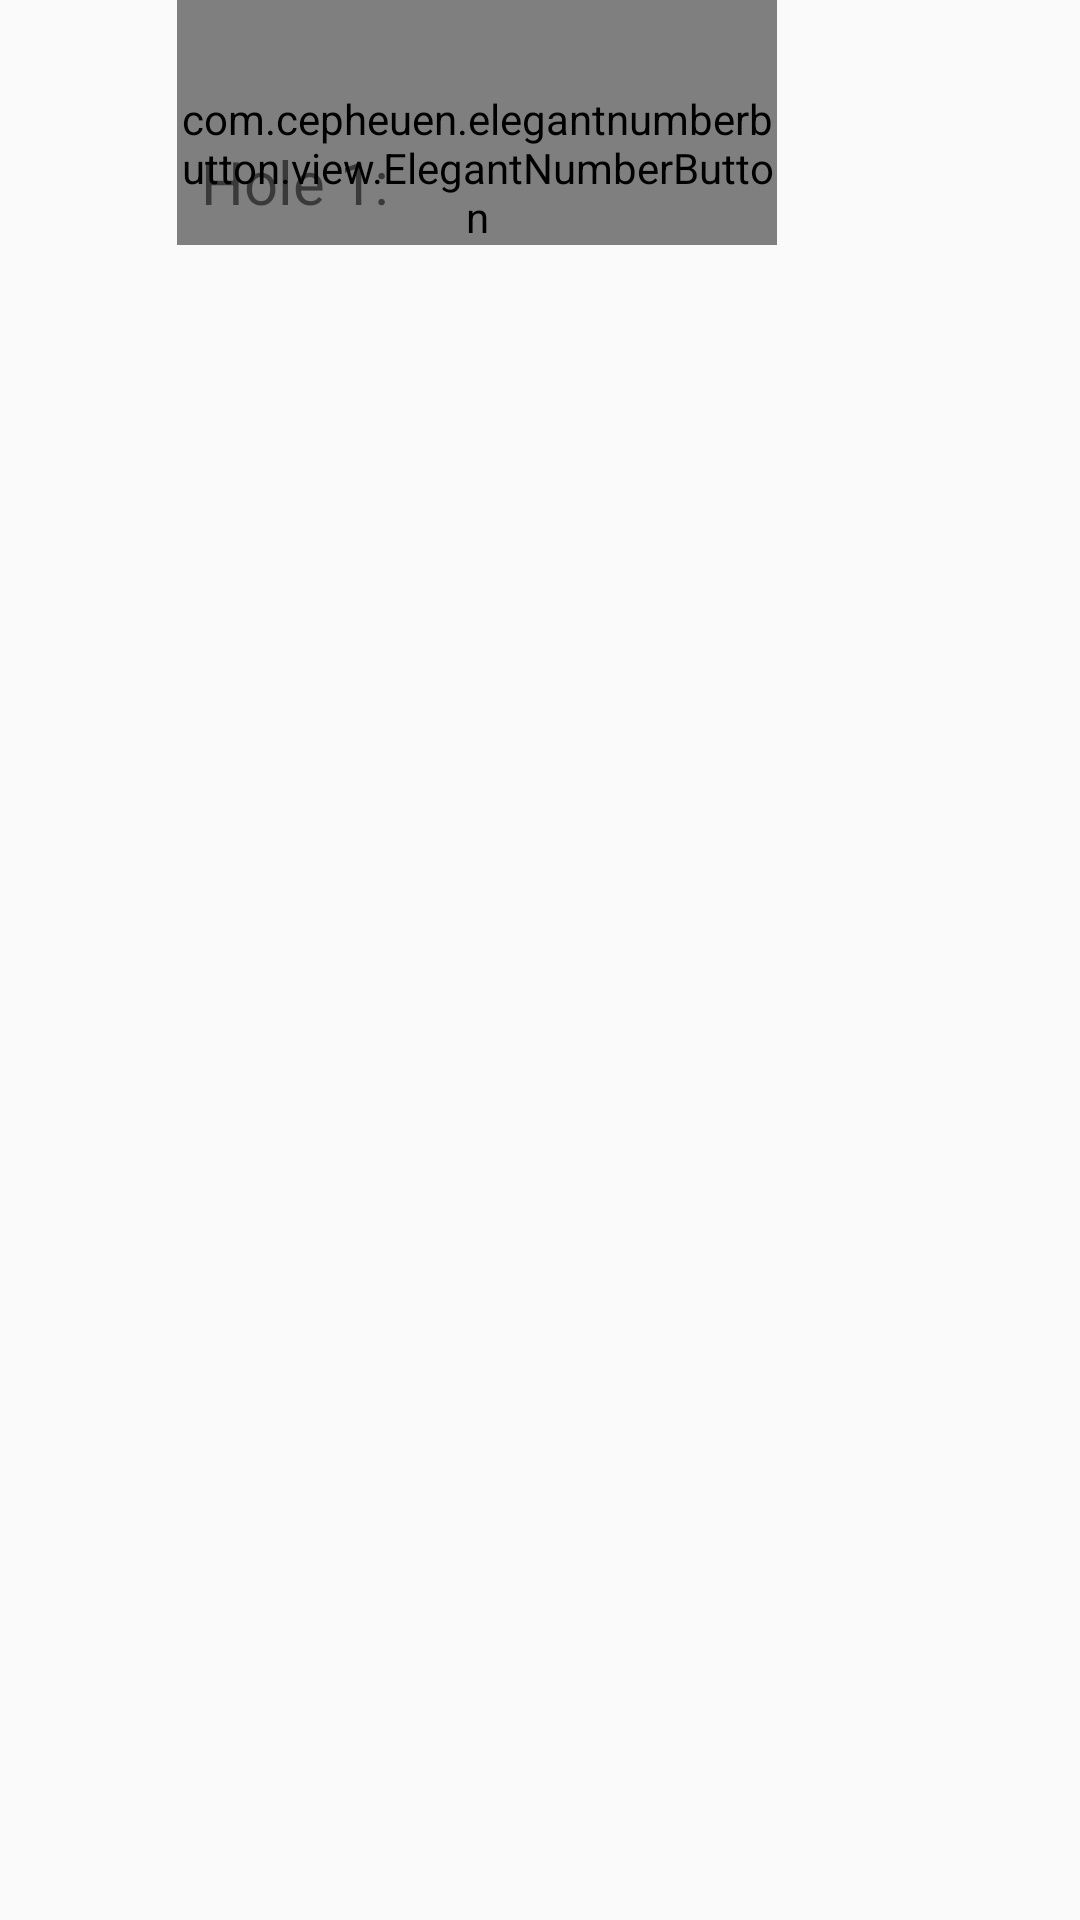

Android layout source for this screen:
<!-- AndroidManifest.xml: application theme AppTheme -->
<!-- res/layout/main_list_item.xml -->
<?xml version="1.0" encoding="utf-8"?>
<RelativeLayout xmlns:android="http://schemas.android.com/apk/res/android"
                android:layout_width="match_parent"
                android:layout_height="wrap_content"
                xmlns:app="http://schemas.android.com/apk/res-auto">


    <TextView
        android:text="0"
        android:textSize="20dp"
        android:layout_width="wrap_content"
        android:layout_height="wrap_content"
        android:layout_marginLeft="100dp"
        android:layout_marginStart="100dp"
        android:id="@+id/scoreTextView"
        android:layout_alignBaseline="@+id/titleTextView"
        android:layout_alignBottom="@+id/titleTextView"
        android:layout_toRightOf="@+id/titleTextView"
        android:layout_toEndOf="@+id/titleTextView"/>

    <com.cepheuen.elegantnumberbutton.view.ElegantNumberButton
        android:id="@+id/actionButton"
        android:layout_width="200dp"
        app:backGroundColor="@color/colorAccent"
        app:textSize="8sp"
        app:initialNumber="0"
        app:finalNumber="20"
        android:layout_height="wrap_content"
        android:paddingTop="30dp"
        android:layout_alignParentRight="true"
        android:layout_alignParentEnd="true"
        android:layout_marginRight="101dp"
        android:layout_marginEnd="101dp"/>

    <TextView
        android:text="Hole 1:"
        android:layout_width="wrap_content"
        android:layout_height="wrap_content"
        android:textSize="20dp"
        android:paddingTop="20dp"
        android:layout_marginStart="67dp"
        android:layout_marginLeft="67dp"
        android:layout_marginTop="27dp"
        android:id="@+id/titleTextView"
        android:layout_alignParentTop="true"
        android:layout_alignParentLeft="true"
        android:layout_alignParentStart="true"/>

</RelativeLayout>
<!-- resources referenced by this layout -->
<resources>
  <color name="colorAccent">#FF4081</color>
  <style name="AppTheme" parent="Theme.AppCompat.Light.DarkActionBar">
          
          <item name="colorPrimary">@color/colorPrimary</item>
          <item name="colorPrimaryDark">@color/colorPrimaryDark</item>
          <item name="colorAccent">@color/colorAccent</item>
          <item name="android:statusBarColor">@color/gray</item>
          <item name="android:navigationBarColor">@android:color/background_light</item>
      </style>
  <color name="colorPrimary">#009688</color>
  <color name="colorPrimaryDark">#303F9F</color>
  <color name="gray">#565859</color>
</resources>
